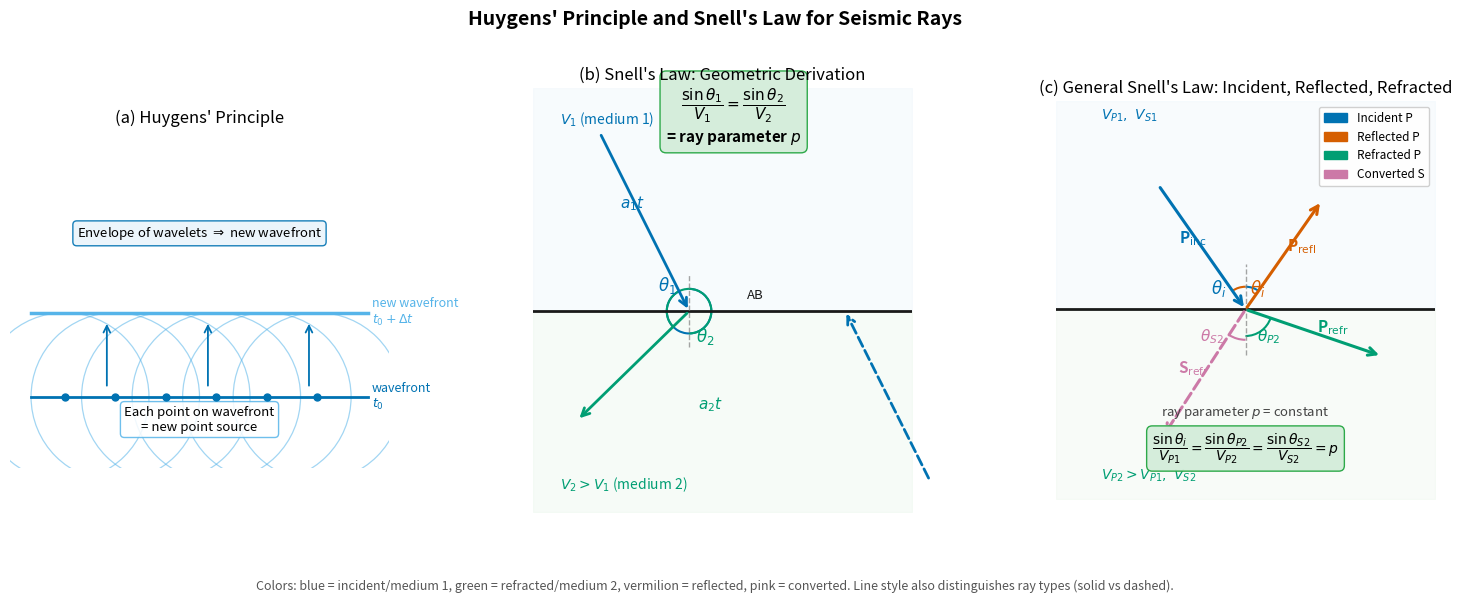

Source code (Python): (Note: this script raises an exception after producing the figure.)
"""
fig_snell_law.py
================
Three-panel figure for seismic ray propagation at an interface:
  (a) Huygens' principle: secondary wavelets constructing a new wavefront
  (b) Geometric derivation of Snell's law from wavefront geometry
  (c) General Snell's law: reflected, refracted, and converted waves

Reproduces the scientific content of:
  Lowrie, W. & Fichtner, A. (2020). Fundamentals of Geophysics, 3rd ed.,
  Figs. 3.15, 3.17, 3.18. Cambridge University Press. DOI: 10.1017/9781108685917
  Also consistent with: MIT OCW 12.510 Lecture 4 (CC BY NC SA)

Output : assets/figures/fig_snell_law.png
License: CC-BY 4.0 (this script)
"""
# Colorblind-safe WCAG AA palette:
# #0072B2 (blue), #E69F00 (orange), #56B4E9 (sky), #009E73 (green),
# #D55E00 (vermilion), #CC79A7 (pink), #000000 (black)

import numpy as np
import matplotlib as mpl
import matplotlib.pyplot as plt
import matplotlib.patches as mpatches
from matplotlib.patches import Arc, FancyArrowPatch

mpl.rcParams.update({
    'font.size': 13,
    'axes.titlesize': 12,
    'axes.labelsize': 12,
    'xtick.labelsize': 11,
    'ytick.labelsize': 11,
})

C_INC    = '#0072B2'   # blue      – incident ray / medium 1
C_REFR   = '#009E73'   # green     – refracted ray / medium 2
C_REFL   = '#D55E00'   # vermilion – reflected ray
C_CONV   = '#CC79A7'   # pink      – converted (PS/SP) ray
C_INTER  = '#1a1a1a'   # black     – interface
C_WAVE   = '#56B4E9'   # sky       – wavefronts / Huygens wavelets
C_FILL1  = '#EAF4FB'   # light blue – medium 1 fill
C_FILL2  = '#E8F5E9'   # light green – medium 2 fill

fig, axes = plt.subplots(1, 3, figsize=(15, 5.8))
fig.subplots_adjust(wspace=0.38, left=0.03, right=0.98, top=0.90, bottom=0.08)

# ═══════════════════════════════════════════════════════════════════
# Panel (a) — Huygens' principle
# ═══════════════════════════════════════════════════════════════════
ax = axes[0]
ax.set_xlim(-0.5, 8.5); ax.set_ylim(-0.5, 7.5)
ax.set_aspect('equal'); ax.axis('off')
ax.set_title("(a) Huygens' Principle", fontsize=12, pad=6)

# Initial wavefront (straight line)
wf_y = 1.2
ax.plot([0.0, 8.0], [wf_y, wf_y], color=C_INC, lw=2.0, label='Initial wavefront')
ax.text(8.1, wf_y, 'wavefront\n$t_0$', fontsize=9, va='center', color=C_INC)

# Point sources on the wavefront
pts_x = np.array([0.8, 2.0, 3.2, 4.4, 5.6, 6.8])
r_wavelet = 2.0   # radius grown by time Δt

for i, px in enumerate(pts_x):
    # Wavelet circle
    circle = plt.Circle((px, wf_y), r_wavelet, color=C_WAVE,
                         fill=False, lw=0.9, alpha=0.55)
    ax.add_patch(circle)
    # Source dot
    ax.plot(px, wf_y, 'o', ms=5, color=C_INC, zorder=4)

# New wavefront: tangent line to all wavelets (plane wave → same tangent)
new_y = wf_y + r_wavelet
ax.plot([0.0, 8.0], [new_y, new_y], color=C_WAVE, lw=2.5, ls='-', zorder=5)
ax.text(8.1, new_y, 'new wavefront\n$t_0+\\Delta t$', fontsize=9, va='center', color=C_WAVE)

# Propagation direction arrows
for px in [1.8, 4.2, 6.6]:
    ax.annotate('', xy=(px, new_y - 0.2), xytext=(px, wf_y + 0.2),
                arrowprops=dict(arrowstyle='->', color=C_INC, lw=1.3,
                                mutation_scale=12))

ax.text(4.0, 0.4,
        "Each point on wavefront\n= new point source",
        ha='center', fontsize=9.5, style='italic',
        bbox=dict(fc='white', ec=C_WAVE, alpha=0.85, boxstyle='round,pad=0.3'))

ax.text(4.0, 5.0,
        r"Envelope of wavelets $\Rightarrow$ new wavefront",
        ha='center', fontsize=9.5,
        bbox=dict(fc=C_FILL1, ec=C_INC, alpha=0.90, boxstyle='round,pad=0.3'))

# ═══════════════════════════════════════════════════════════════════
# Panel (b) — Geometric derivation of Snell's law
# ═══════════════════════════════════════════════════════════════════
ax = axes[1]
ax.set_xlim(-0.5, 8.0); ax.set_ylim(-4.5, 5.0)
ax.set_aspect('equal'); ax.axis('off')
ax.set_title("(b) Snell's Law: Geometric Derivation", fontsize=12, pad=6)

# Interface
ax.axhline(0, color=C_INTER, lw=2.0, zorder=2)
ax.fill_between([-0.5, 8.0], [0, 0], [5, 5], color=C_FILL1, alpha=0.35)
ax.fill_between([-0.5, 8.0], [-4.5, -4.5], [0, 0], color=C_FILL2, alpha=0.35)
ax.text(0.1, 4.2, r'$V_1$ (medium 1)', fontsize=10, color=C_INC, style='italic')
ax.text(0.1, -4.0, r'$V_2 > V_1$ (medium 2)', fontsize=10, color=C_REFR, style='italic')

# Points for geometry
A = np.array([1.0, 4.0])   # ray 1 hits interface at B
B = np.array([3.0, 0.0])   # interface hit point 1
E = np.array([6.5, 0.0])   # interface hit point 2

# Incident ray A→B
ax.annotate('', xy=B, xytext=A,
            arrowprops=dict(arrowstyle='->', color=C_INC, lw=2.0, mutation_scale=14))

# Second ray wavefront (parallel to AB, arrives at E same time B is refracted)
# Direction of incident ray
dir_inc = (B - A) / np.linalg.norm(B - A)
C_pt = E + dir_inc * np.linalg.norm(B - A) * 0.95
ax.annotate('', xy=E, xytext=C_pt,
            arrowprops=dict(arrowstyle='->', color=C_INC, lw=2.0, mutation_scale=14,
                            linestyle='dashed'))

# Refracted ray from B
theta1 = np.arctan2(A[0]-B[0], A[1]-B[1])
v_ratio = 1.6   # V2/V1
theta2 = np.arcsin(np.sin(theta1) * v_ratio)
refr_dir = np.array([np.sin(theta2), -np.cos(theta2)])
B_refr = B + refr_dir * 3.5
ax.annotate('', xy=B_refr, xytext=B,
            arrowprops=dict(arrowstyle='->', color=C_REFR, lw=2.0, mutation_scale=14))

# Interface normal at B
ax.plot([B[0], B[0]], [B[1]-0.8, B[1]+0.8], color='gray', lw=1.0, ls='--', alpha=0.7)

# Angle theta1
arc1 = Arc(B, 1.0, 1.0, angle=0,
           theta1=90-np.degrees(theta1), theta2=90, color=C_INC, lw=1.5)
ax.add_patch(arc1)
ax.text(B[0]-0.70, B[1]+0.45, r'$\theta_1$', fontsize=12, color=C_INC)

# Angle theta2
arc2 = Arc(B, 1.0, 1.0, angle=0,
           theta1=270, theta2=270+np.degrees(theta2), color=C_REFR, lw=1.5)
ax.add_patch(arc2)
ax.text(B[0]+0.15, B[1]-0.70, r'$\theta_2$', fontsize=12, color=C_REFR)

# Geometry labels
ax.text((A[0]+B[0])/2 - 0.55, (A[1]+B[1])/2 + 0.3, '$a_1 t$', fontsize=11,
        color=C_INC)
ax.text(B[0] + 0.2, -2.2, '$a_2 t$', fontsize=11, color=C_REFR)
ax.text(B[0]+1.3, 0.28, 'AB', fontsize=9.5, color=C_INTER)

# Snell's law box
ax.text(4.0, 3.8,
        r'$\dfrac{\sin\theta_1}{V_1} = \dfrac{\sin\theta_2}{V_2}$'
        '\n= ray parameter $p$',
        ha='center', fontsize=11, fontweight='bold',
        bbox=dict(fc='#D4EDDA', ec='#28A745', alpha=0.97, boxstyle='round,pad=0.4'))

# ═══════════════════════════════════════════════════════════════════
# Panel (c) — Full Snell's law: P→P, P→S at a boundary
# ═══════════════════════════════════════════════════════════════════
ax = axes[2]
ax.set_xlim(-1.0, 9.0); ax.set_ylim(-5.0, 5.5)
ax.set_aspect('equal'); ax.axis('off')
ax.set_title("(c) General Snell's Law: Incident, Reflected, Refracted",
             fontsize=12, pad=6)

ax.axhline(0, color=C_INTER, lw=2.0, zorder=2)
ax.fill_between([-1, 9], [0, 0], [5.5, 5.5], color=C_FILL1, alpha=0.30)
ax.fill_between([-1, 9], [-5.0, -5.0], [0, 0], color=C_FILL2, alpha=0.30)
ax.text(0.2, 5.0, r'$V_{P1},\ V_{S1}$', fontsize=10, color=C_INC)
ax.text(0.2, -4.5, r'$V_{P2} > V_{P1},\ V_{S2}$', fontsize=10, color=C_REFR)

origin = np.array([4.0, 0.0])
theta_i = 35.0    # incident angle (degrees)
ti_r = np.radians(theta_i)

# Incident P
A_inc = origin + np.array([-np.sin(ti_r), np.cos(ti_r)]) * 4.0
ax.annotate('', xy=origin, xytext=A_inc,
            arrowprops=dict(arrowstyle='->', color=C_INC, lw=2.2, mutation_scale=14))
ax.text((A_inc[0]+origin[0])/2 - 0.6, (A_inc[1]+origin[1])/2 + 0.1,
        'P$_\\mathrm{inc}$', fontsize=11, color=C_INC, fontweight='bold')

# Normal (dashed)
ax.plot([origin[0], origin[0]], [-1.2, 1.2], color='gray', lw=1.0, ls='--', alpha=0.7)

# Angle of incidence
arc_i = Arc(origin, 1.2, 1.2, angle=0,
            theta1=90-theta_i, theta2=90, color=C_INC, lw=1.5)
ax.add_patch(arc_i)
ax.text(origin[0]-0.9, origin[1]+0.42, r'$\theta_i$', fontsize=12, color=C_INC)

# Reflected P (same angle, opposite side)
A_refl = origin + np.array([np.sin(ti_r), np.cos(ti_r)]) * 3.5
ax.annotate('', xy=A_refl, xytext=origin,
            arrowprops=dict(arrowstyle='->', color=C_REFL, lw=2.2, mutation_scale=14))
ax.text((A_refl[0]+origin[0])/2 + 0.1, (A_refl[1]+origin[1])/2 + 0.1,
        'P$_\\mathrm{refl}$', fontsize=11, color=C_REFL, fontweight='bold')
arc_r = Arc(origin, 1.2, 1.2, angle=0,
            theta1=90, theta2=90+theta_i, color=C_REFL, lw=1.5)
ax.add_patch(arc_r)
ax.text(origin[0]+0.12, origin[1]+0.42, r'$\theta_i$', fontsize=12, color=C_REFL)

# Refracted P (Snell's law, V2 > V1 → larger angle)
VP2_VP1 = 1.65
theta_rp = np.degrees(np.arcsin(np.sin(ti_r) * VP2_VP1))
tpr = np.radians(theta_rp)
A_refr_p = origin + np.array([np.sin(tpr), -np.cos(tpr)]) * 3.8
ax.annotate('', xy=A_refr_p, xytext=origin,
            arrowprops=dict(arrowstyle='->', color=C_REFR, lw=2.2, mutation_scale=14))
ax.text((A_refr_p[0]+origin[0])/2 + 0.1, (A_refr_p[1]+origin[1])/2,
        'P$_\\mathrm{refr}$', fontsize=11, color=C_REFR, fontweight='bold')
arc_rp = Arc(origin, 1.4, 1.4, angle=0,
             theta1=270, theta2=270+theta_rp, color=C_REFR, lw=1.5)
ax.add_patch(arc_rp)
ax.text(origin[0]+0.30, origin[1]-0.85, r'$\theta_{P2}$', fontsize=11, color=C_REFR)

# Converted S (refracted, smaller velocity → smaller angle)
VS2_VP1 = 0.95
if np.sin(ti_r) * VS2_VP1 <= 1:
    theta_rs = np.degrees(np.arcsin(np.sin(ti_r) * VS2_VP1))
    tsr = np.radians(theta_rs)
    A_refr_s = origin + np.array([-np.sin(tsr), -np.cos(tsr)]) * 4.0
    ax.annotate('', xy=A_refr_s, xytext=origin,
                arrowprops=dict(arrowstyle='->', color=C_CONV, lw=2.2,
                                mutation_scale=14, linestyle='dashed'))
    ax.text((A_refr_s[0]+origin[0])/2 - 0.7, (A_refr_s[1]+origin[1])/2,
            'S$_\\mathrm{refr}$', fontsize=11, color=C_CONV, fontweight='bold')
    arc_rs = Arc(origin, 1.6, 1.6, angle=0,
                 theta1=270-theta_rs, theta2=270, color=C_CONV, lw=1.5)
    ax.add_patch(arc_rs)
    ax.text(origin[0]-1.2, origin[1]-0.85, r'$\theta_{S2}$', fontsize=11, color=C_CONV)

# Snell's law box
ax.text(4.0, -3.8,
        r'$\dfrac{\sin\theta_i}{V_{P1}} = \dfrac{\sin\theta_{P2}}{V_{P2}} = \dfrac{\sin\theta_{S2}}{V_{S2}} = p$',
        ha='center', fontsize=10, fontweight='bold',
        bbox=dict(fc='#D4EDDA', ec='#28A745', alpha=0.97, boxstyle='round,pad=0.4'))

ax.text(4.0, -2.8, 'ray parameter $p$ = constant', ha='center', fontsize=9.5,
        color='#444', style='italic')

# Legend
handles = [
    mpatches.Patch(color=C_INC,  label='Incident P'),
    mpatches.Patch(color=C_REFL, label='Reflected P'),
    mpatches.Patch(color=C_REFR, label='Refracted P'),
    mpatches.Patch(color=C_CONV, label='Converted S'),
]
ax.legend(handles=handles, loc='upper right', fontsize=8.5, framealpha=0.9)

# ── Title ─────────────────────────────────────────────────────────────────
fig.suptitle("Huygens' Principle and Snell's Law for Seismic Rays",
             fontsize=14, fontweight='bold', y=0.99)
fig.text(0.5, -0.01,
    'Colors: blue = incident/medium 1, green = refracted/medium 2, '
    'vermilion = reflected, pink = converted. '
    'Line style also distinguishes ray types (solid vs dashed).',
    ha='center', fontsize=9.0, style='italic', color='#555')

plt.savefig('assets/figures/fig_snell_law.png', dpi=150, bbox_inches='tight')
print('Saved: assets/figures/fig_snell_law.png')

if __name__ == '__main__':
    pass
